Image classification data set "preprocessed_data" (jaewook94/covid19-cough-spectrum on GitHub). Class labels (2): negative, positive.

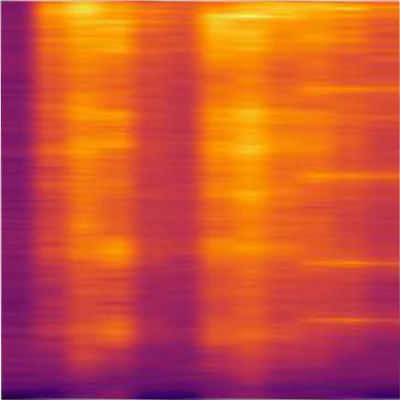
Label: positive

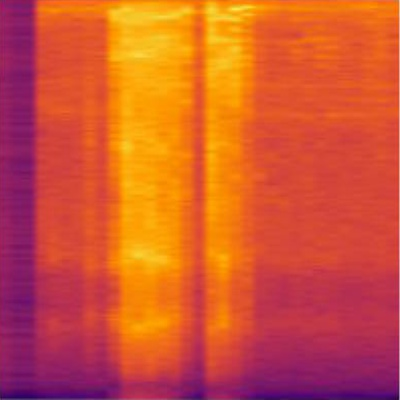
Label: positive

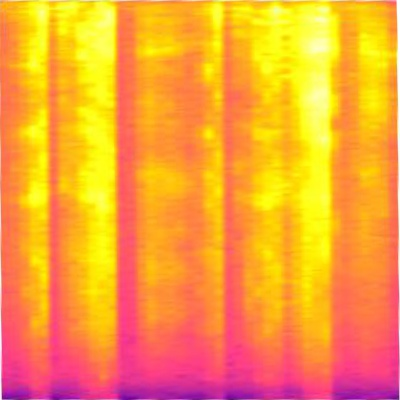
Label: negative

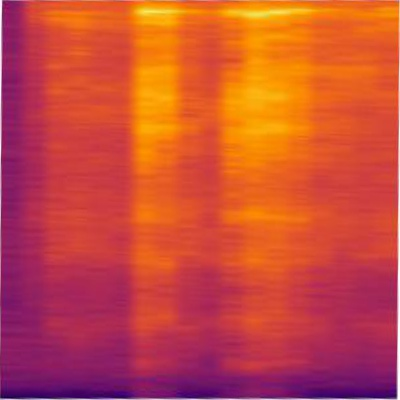
Label: positive

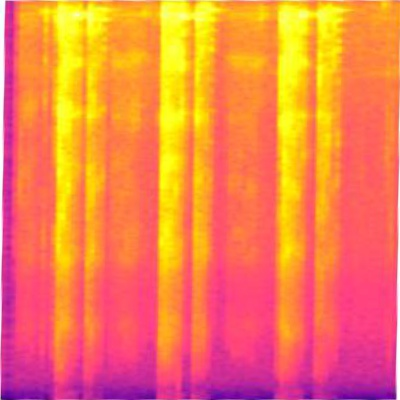
Label: positive

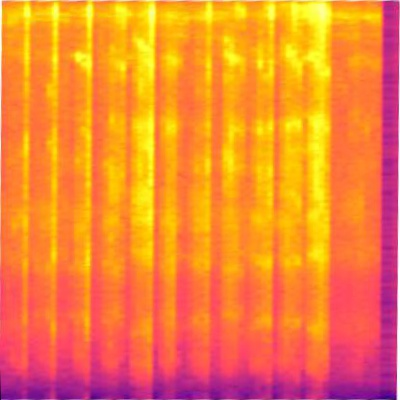
Label: positive
